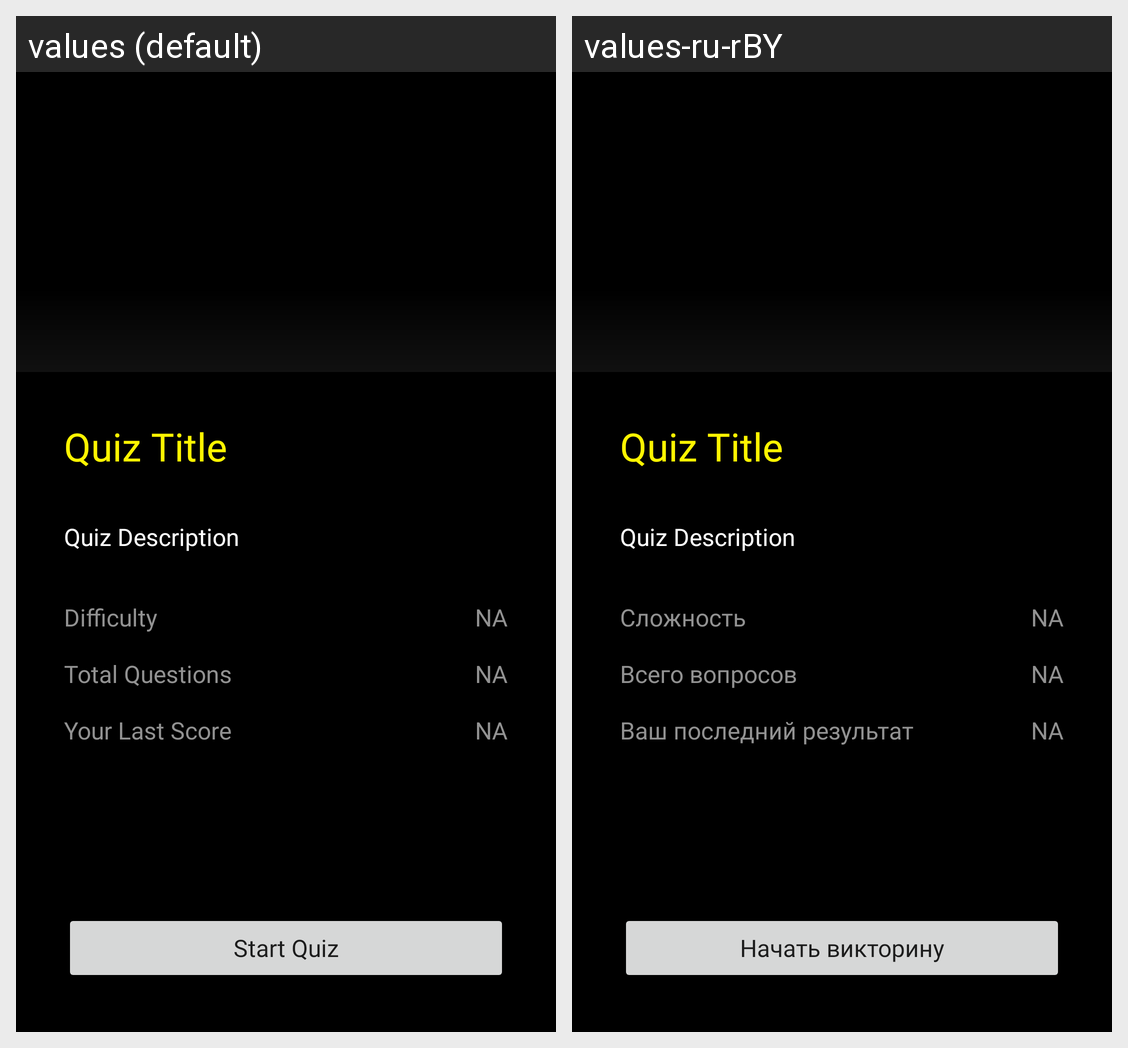

This grid shows one Android layout under two languages. Give, for every string resource on the screen, its name, the default text and each shown locale's text.
Android screen res/layout/fragment_detail.xml rendered under 2 locales, left to right: values (default), values-ru-rBY. Device: Nexus 5 (rendered at 1080×1920; each locale shown at half size, 540×960, under a caption strip naming it); theme Theme.Quiz.
Strings drawn on this screen, with the default value and each locale's value (text and hints the layout hard-codes, and strings that could not be matched under every locale, appear in the picture but are not listed):

quiz_title
  values: Quiz Title
  values-ru-rBY: Quiz Title  [not translated; the default value is used]

quiz_description
  values: Quiz Description
  values-ru-rBY: Quiz Description  [not translated; the default value is used]

difficulty
  values: Difficulty
  values-ru-rBY: Сложность

total_questions
  values: Total Questions
  values-ru-rBY: Всего вопросов

your_last_score
  values: Your Last Score
  values-ru-rBY: Ваш последний результат

na
  values: NA
  values-ru-rBY: NA  [not translated; the default value is used]

start_quiz
  values: Start Quiz
  values-ru-rBY: Начать викторину
